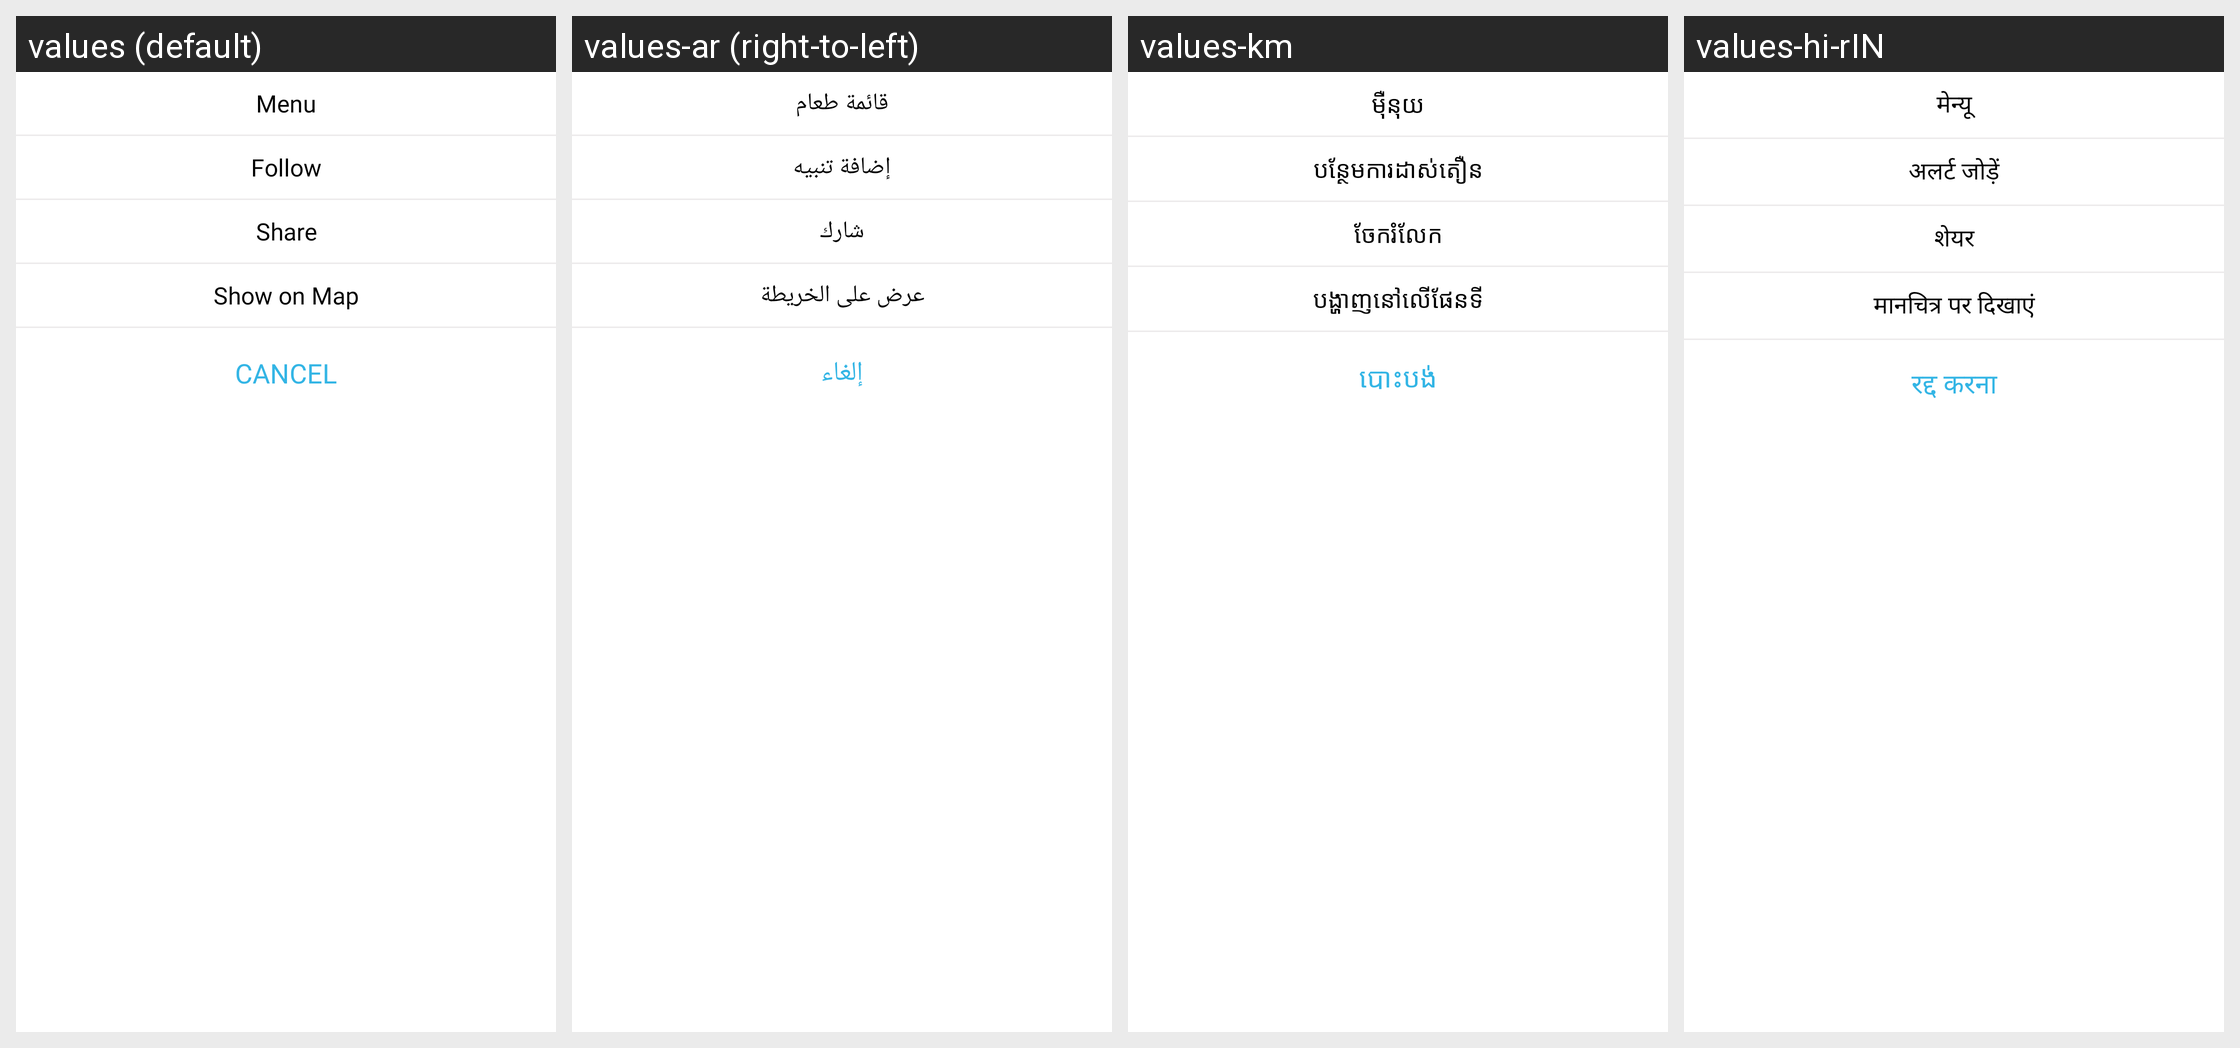

Locale-by-locale string values for the Android screen shown in this grid:
Android screen res/layout/dialog_share_restro.xml rendered under 4 locales, left to right: values (default), values-ar (right-to-left), values-km, values-hi-rIN. Device: Nexus 5 (rendered at 1080×1920; each locale shown at half size, 540×960, under a caption strip naming it); theme AppTheme.
Other locales in the repository, not shown: values-de, values-en, values-es, values-fr, values-it, values-iw, values-ja, values-ko, values-pt, values-ru, values-th, values-vi, values-zh.
Strings drawn on this screen, with the default value and each locale's value (text and hints the layout hard-codes, and strings that could not be matched under every locale, appear in the picture but are not listed):

menu
  values: Menu
  values-ar: قائمة طعام
  values-km: ម៉ឺនុយ
  values-hi-rIN: मेन्यू

add_alert
  values: Follow
  values-ar: إضافة تنبيه
  values-km: បន្ថែមការដាស់តឿន
  values-hi-rIN: अलर्ट जोड़ें

share
  values: Share
  values-ar: شارك
  values-km: ចែករំលែក
  values-hi-rIN: शेयर

show_on_map
  values: Show on Map
  values-ar: عرض على الخريطة
  values-km: បង្ហាញនៅលើផែនទី
  values-hi-rIN: मानचित्र पर दिखाएं

cancel
  values: Cancel
  values-ar: إلغاء
  values-km: បោះបង់
  values-hi-rIN: रद्द करना
